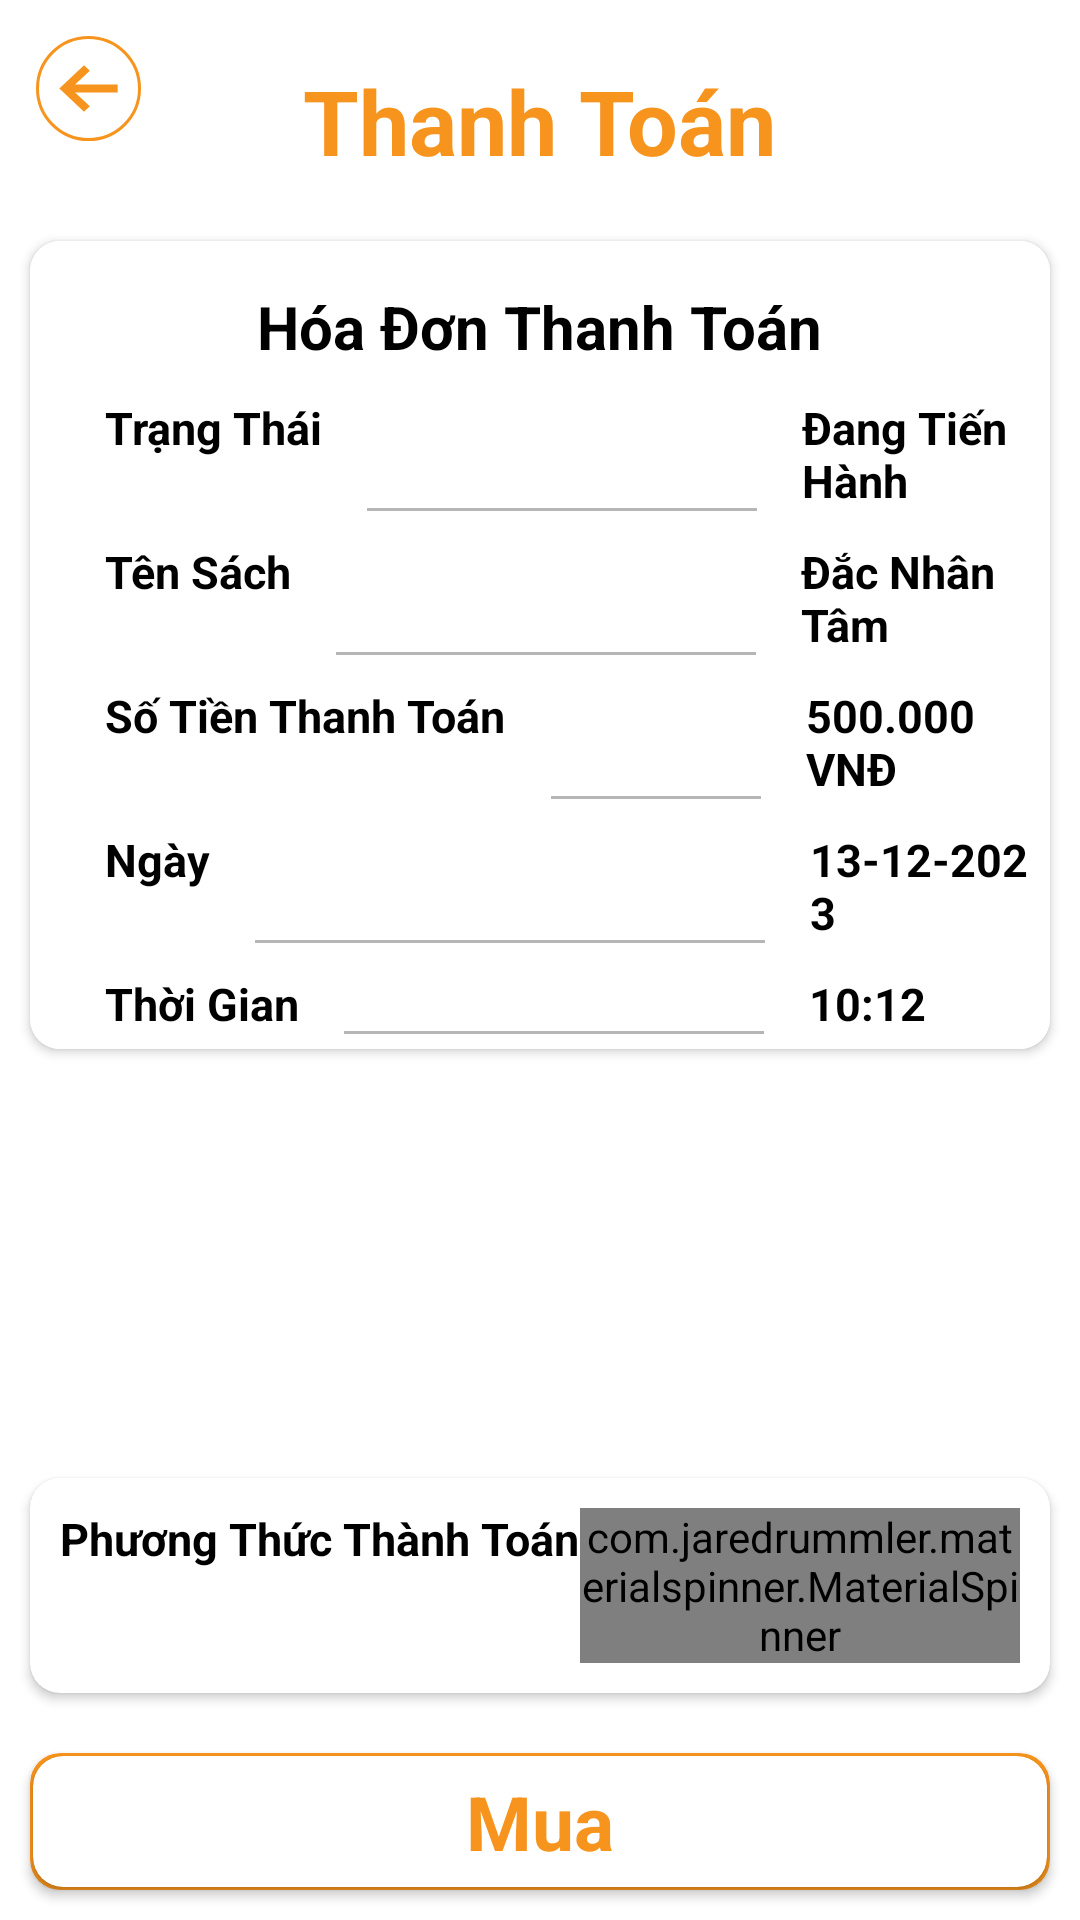

Produce the Android XML layout that renders to this screen, including the resource entries it uses.
<!-- AndroidManifest.xml: application theme Theme.FBook_App -->
<!-- res/layout/activity_thanh_toan.xml -->
<?xml version="1.0" encoding="utf-8"?>
<RelativeLayout xmlns:android="http://schemas.android.com/apk/res/android"
    xmlns:tools="http://schemas.android.com/tools"
    xmlns:app="http://schemas.android.com/apk/res-auto"
    android:layout_width="match_parent"
    android:background="@color/white"
    android:layout_height="match_parent"
    tools:context=".HomeActivity.ThanhToanActivity">

    <ImageView
        android:layout_margin="10dp"
        android:id="@+id/btn_back_thanhtoan"
        android:layout_width="wrap_content"
        android:layout_height="wrap_content"
        android:src="@drawable/icon_back_1" />

    <TextView
        android:id="@+id/textView_thanhtoan"
        android:layout_width="wrap_content"
        android:layout_height="wrap_content"
        android:layout_alignParentTop="true"
        android:layout_centerInParent="true"
        android:layout_marginTop="20dp"
        android:layout_marginBottom="10dp"
        android:text="Thanh Toán"
        android:textColor="@color/Cam"
        android:textSize="30dp"
        android:textStyle="bold" />
    <androidx.cardview.widget.CardView
        android:id="@+id/card1_thanhtoan"
        android:layout_below="@+id/textView_thanhtoan"
        android:layout_margin="10dp"
        app:cardCornerRadius="10dp"
        android:backgroundTint="@color/white"
        android:layout_width="match_parent"
        android:layout_height="wrap_content">
        <LinearLayout
            android:background="@color/white"
            android:padding="5dp"
            android:orientation="vertical"
            android:layout_width="match_parent"
            android:layout_height="wrap_content">
            <TextView
                android:layout_width="wrap_content"
                android:layout_height="wrap_content"
                android:text="Hóa Đơn Thanh Toán"
                android:layout_gravity="center"
                android:textColor="@color/black"
                android:textSize="20dp"
                android:textStyle="bold"
                android:layout_marginTop="10dp"/>
            <LinearLayout
                android:background="@color/white"
                android:layout_marginTop="10dp"
                android:layout_marginLeft="20dp"
                android:layout_width="match_parent"
                android:layout_height="wrap_content"
                android:orientation="horizontal">
                <TextView
                    android:layout_width="wrap_content"
                    android:layout_height="wrap_content"
                    android:text="Trạng Thái"
                    android:textStyle="bold"
                    android:textSize="15dp"
                    android:textColor="@color/black"/>
                <View
                    android:layout_marginRight="15dp"
                    android:layout_marginLeft="15dp"
                    android:layout_gravity="bottom"
                    android:layout_width="130dp"
                    android:layout_height="1dp"
                    android:background="@color/xam"/>
                <TextView
                    android:layout_width="wrap_content"
                    android:layout_height="wrap_content"
                    android:text="Đang Tiến Hành"
                    android:textStyle="bold"
                    android:textSize="15dp"
                    android:textColor="@color/black"/>
            </LinearLayout>

            <LinearLayout
                android:background="@color/white"
                android:layout_marginTop="10dp"
                android:layout_marginLeft="20dp"
                android:layout_width="match_parent"
                android:layout_height="wrap_content"
                android:orientation="horizontal">
                <TextView
                    android:layout_width="wrap_content"
                    android:layout_height="wrap_content"
                    android:text="Tên Sách"
                    android:textStyle="bold"
                    android:textSize="15dp"
                    android:textColor="@color/black"/>
                <View
                    android:layout_marginRight="15dp"
                    android:layout_marginLeft="15dp"
                    android:layout_gravity="bottom"
                    android:layout_width="140dp"
                    android:layout_height="1dp"
                    android:background="@color/xam"/>
                <TextView
                    android:id="@+id/nameBook_thanhtoan"
                    android:layout_width="wrap_content"
                    android:layout_height="wrap_content"
                    android:text="Đắc Nhân Tâm"
                    android:textStyle="bold"
                    android:textSize="15dp"
                    android:textColor="@color/black"/>

            </LinearLayout>

            <LinearLayout
                android:background="@color/white"
                android:layout_marginTop="10dp"
                android:layout_marginLeft="20dp"
                android:layout_width="match_parent"
                android:layout_height="wrap_content"
                android:orientation="horizontal">
                <TextView
                    android:layout_width="wrap_content"
                    android:layout_height="wrap_content"
                    android:text="Số Tiền Thanh Toán"
                    android:textStyle="bold"
                    android:textSize="15dp"
                    android:textColor="@color/black"/>
                <View
                    android:layout_marginRight="15dp"
                    android:layout_marginLeft="15dp"
                    android:layout_gravity="bottom"
                    android:layout_width="70dp"
                    android:layout_height="1dp"
                    android:background="@color/xam"/>
                <TextView
                    android:id="@+id/priceBook_thanhtoan"
                    android:layout_width="wrap_content"
                    android:layout_height="wrap_content"
                    android:text="500.000 VNĐ"
                    android:textStyle="bold"
                    android:textSize="15dp"
                    android:textColor="@color/black"/>

            </LinearLayout>
            <LinearLayout
                android:background="@color/white"
                android:layout_marginTop="10dp"
                android:layout_marginLeft="20dp"
                android:layout_width="match_parent"
                android:layout_height="wrap_content"
                android:orientation="horizontal">
                <TextView
                    android:layout_width="wrap_content"
                    android:layout_height="wrap_content"
                    android:text="Ngày"
                    android:textStyle="bold"
                    android:textSize="15dp"
                    android:textColor="@color/black"/>
                <View
                    android:layout_marginRight="15dp"
                    android:layout_marginLeft="15dp"
                    android:layout_gravity="bottom"
                    android:layout_width="170dp"
                    android:layout_height="1dp"
                    android:background="@color/xam"/>
                <TextView
                    android:id="@+id/date_thanhtoan"
                    android:layout_width="wrap_content"
                    android:layout_height="wrap_content"
                    android:text="13-12-2023"
                    android:textStyle="bold"
                    android:textSize="15dp"
                    android:textColor="@color/black"/>

            </LinearLayout>
            <LinearLayout
                android:background="@color/white"
                android:layout_marginTop="10dp"
                android:layout_marginLeft="20dp"
                android:layout_width="match_parent"
                android:layout_height="wrap_content"
                android:orientation="horizontal">
                <TextView
                    android:layout_width="wrap_content"
                    android:layout_height="wrap_content"
                    android:text="Thời Gian"
                    android:textStyle="bold"
                    android:textSize="15dp"
                    android:textColor="@color/black"/>
                <View
                    android:layout_marginRight="15dp"
                    android:layout_marginLeft="15dp"
                    android:layout_gravity="bottom"
                    android:layout_width="140dp"
                    android:layout_height="1dp"
                    android:background="@color/xam"/>
                <TextView
                    android:id="@+id/time_thanhtoan"
                    android:layout_width="wrap_content"
                    android:layout_height="wrap_content"
                    android:text="10:12"
                    android:textStyle="bold"
                    android:textSize="15dp"
                    android:textColor="@color/black"/>

            </LinearLayout>

        </LinearLayout>
    </androidx.cardview.widget.CardView>

    <androidx.cardview.widget.CardView
        android:id="@+id/card2_thanhtoan"
        android:layout_margin="10dp"
        android:layout_width="match_parent"
        android:layout_height="wrap_content"
        android:layout_above="@+id/card3_thanhtoan"
        android:backgroundTint="@color/white"
        app:cardCornerRadius="10dp">
        <LinearLayout
            android:layout_margin="10dp"
            android:layout_width="match_parent"
            android:layout_height="wrap_content"
            android:background="@color/white"
            android:orientation="horizontal">
            <TextView
                android:layout_width="wrap_content"
                android:layout_height="wrap_content"
                android:text="Phương Thức Thành Toán"
                android:textColor="@color/black"
                android:textStyle="bold"
                android:textSize="15dp"/>
            <com.jaredrummler.materialspinner.MaterialSpinner
                android:textColor="@color/black"
                android:layout_width="match_parent"
                android:layout_height="wrap_content"
                android:id="@+id/spiner"/>
        </LinearLayout>
    </androidx.cardview.widget.CardView>

    <androidx.cardview.widget.CardView
        android:id="@+id/card3_thanhtoan"
        android:layout_alignParentBottom="true"
        android:backgroundTint="@color/Cam"
        app:cardCornerRadius="10dp"
        android:layout_margin="10dp"
        android:layout_width="match_parent"
        android:layout_height="wrap_content">
        <androidx.cardview.widget.CardView
            android:layout_gravity="center"
            android:layout_margin="1dp"
            app:cardCornerRadius="10dp"
            android:backgroundTint="@color/white"
            android:layout_width="match_parent"
            android:layout_height="wrap_content">
            <TextView
                android:layout_margin="5dp"
                android:layout_width="wrap_content"
                android:layout_height="wrap_content"
                android:text="Mua"
                android:textSize="25dp"
                android:textStyle="bold"
                android:textColor="@color/Cam"
                android:layout_gravity="center"/>
        </androidx.cardview.widget.CardView>
    </androidx.cardview.widget.CardView>

</RelativeLayout>
<!-- resources referenced by this layout -->
<resources>
  <color name="Cam">#F7941D</color>
  <color name="black">#FF000000</color>
  <color name="white">#FFFFFFFF</color>
  <color name="xam">#B6B6B6</color>
  <!-- drawable icon_back_1 (drawable) -->
  <vector xmlns:android="http://schemas.android.com/apk/res/android"
      android:width="43dp"
      android:height="43dp"
      android:viewportWidth="43"
      android:viewportHeight="43">
    <path
        android:pathData="M19.5,19.5m-17.5,0a17.5,17.5 0,1 1,35 0a17.5,17.5 0,1 1,-35 0"
        android:fillColor="#ffffff"/>
    <path
        android:strokeWidth="1"
        android:pathData="M19.5,19.5m-17,0a17,17 0,1 1,34 0a17,17 0,1 1,-34 0"
        android:fillColor="#00000000"
        android:strokeColor="#F7941D"/>
    <path
        android:pathData="M29.222,18.204L15.029,18.204L19.938,13.55L18.004,11.722L9.778,19.5L18.004,27.278L19.938,25.45L15.029,20.796L29.222,20.796V18.204Z"
        android:fillColor="#F7941D"/>
  </vector>
  <style name="Theme.FBook_App" parent="Base.Theme.FBook_App" />
  <style name="Base.Theme.FBook_App" parent="Theme.Material3.DayNight.NoActionBar">
          
          
      </style>
</resources>
